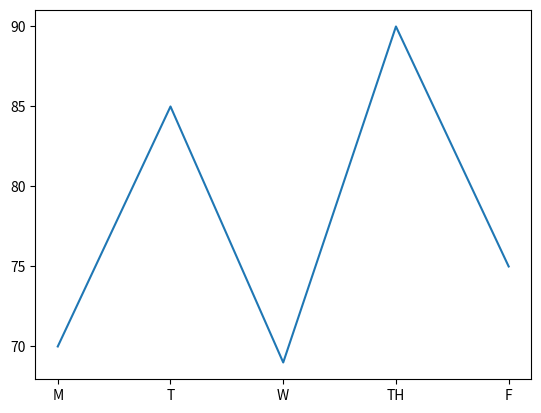
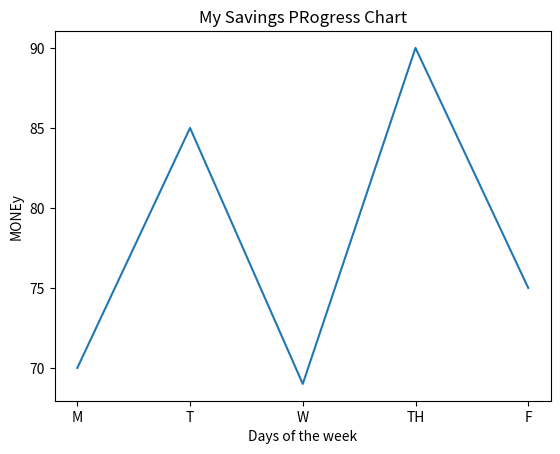
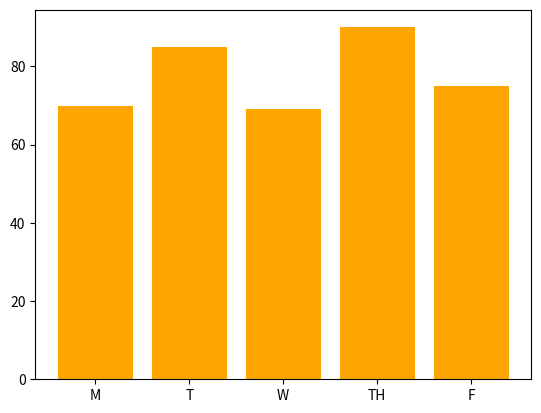

The matplotlib source for these figures, in order:
import matplotlib.pyplot as plt
days=["M", "T", "W", "TH", "F"]
prices=[70,85,69,90,75]
plt.plot(days, prices)
plt.show()
plt.plot(days, prices)
plt.title("My Savings PRogress Chart")
plt.xlabel("Days of the week")
plt.ylabel("MONEy")
plt.show()
plt.bar(days, prices, color="orange")
plt.show()
